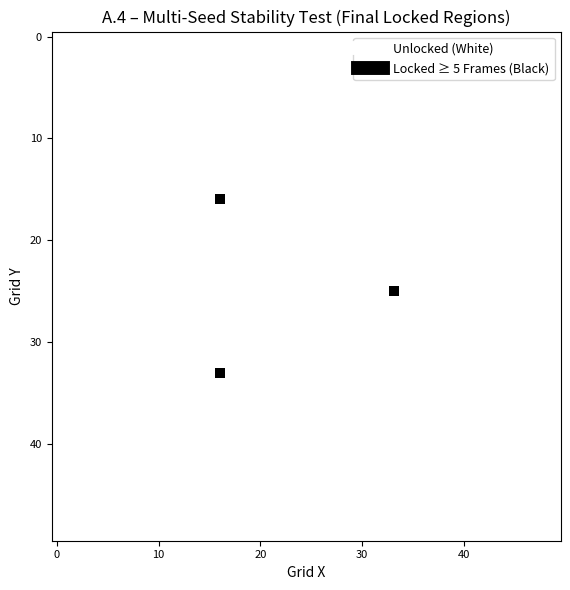

Python code for this plot:
"""
Title: Appendix A.4 – Multi-Seed Stability Test
[redacted]
Date: 2025-04-07
Description:
    This script implements the test described in Appendix A.4 of the paper:
    "Twist Compression and the Yang–Mills Mass Gap"

    Purpose:
    - Validates: Independent formation and persistence of multiple twist-induced mass states
    - Locking logic: duration-based (≥ 5 frames)
    - Parameters used: λ = 0.5, n = 2 (standard stability configuration)

Reproducibility:
    - Matches Figure: appendix_multiseed_test.png
    - Matches script: a4_multiseed_test.py

License: MIT
"""

# --- Parameter Descriptions ---
# L         : Lattice size (L x L grid)
# T         : Number of time steps
# dx, dt    : Spatial and temporal resolution
# m         : Mass-like parameter for twist inertia
# r         : Radius scaling factor (often 1.0)
# lambda_   : Compression strength parameter (λ)
# kappa     : Compression scale (κ)
# n         : Nonlinearity exponent
# E_gap     : Mass gap threshold (energy locking threshold)
# omega0    : Initial twist amplitude
# sigma     : Width of Gaussian seed (in lattice units)
# threshold_duration : Number of timesteps a point must exceed E_gap to be considered "locked"
# positions : List of (x, y) coordinates where twist seeds are initialized



import numpy as np
import matplotlib.pyplot as plt

# Constants
L = 50
T = 300
dx = 1.0
dt = 0.1
m = 1.0
r = 1.0
kappa = 1.0
lambda_ = 0.5
n = 1.8
E_gap = 0.5
omega0 = 1.5
threshold_duration = 5

def total_energy(omega):
    Etwist = 0.5 * m * r**2 * omega**2
    Ecomp = lambda_ * (omega / kappa) ** n
    return Etwist + Ecomp

def apply_gaussian_seed(field, center, omega0, sigma=1.0):
    size = 5
    half = size // 2
    for i in range(-half, half + 1):
        for j in range(-half, half + 1):
            x, y = center[0] + i, center[1] + j
            if 0 <= x < L and 0 <= y < L:
                field[x, y] = omega0 * np.exp(-(i**2 + j**2) / (2 * sigma**2))

# Initialize field and lock counter
omega = np.zeros((L, L))
positions = [(L//3, L//3), (2*L//3, L//3), (L//2, 2*L//3)]
for pos in positions:
    apply_gaussian_seed(omega, center=pos, omega0=omega0, sigma=1.0)
lock_counter = np.zeros((L, L), dtype=int)

# Run the simulation
for t in range(T):
    new_omega = omega.copy()
    for i in range(1, L - 1):
        for j in range(1, L - 1):
            laplacian = (omega[i+1, j] + omega[i-1, j] + omega[i, j+1] + omega[i, j-1] - 4 * omega[i, j]) / dx**2
            new_omega[i, j] += dt * laplacian
    omega = new_omega

    E = total_energy(omega)
    lock_counter[E > E_gap] += 1

# Final locking mask
locked_mask = lock_counter >= threshold_duration

# Plot
fig, ax = plt.subplots(figsize=(6, 6))
img = ax.imshow(locked_mask, cmap='gray_r', interpolation='nearest')
ax.set_title("A.4 – Multi-Seed Stability Test (Final Locked Regions)", fontsize=12)
ax.set_xlabel("Grid X", fontsize=10)
ax.set_ylabel("Grid Y", fontsize=10)
ax.tick_params(labelsize=8)

# Add a key
legend_labels = ['Unlocked (White)', 'Locked ≥ 5 Frames (Black)']
colors = ['white', 'black']
handles = [plt.Line2D([0], [0], color=c, linewidth=10) for c in colors]
ax.legend(handles, legend_labels, loc='upper right', fontsize=9, frameon=True)

plt.tight_layout()
plt.savefig("appendix_multiseed_test.png", dpi=150)
plt.show()
